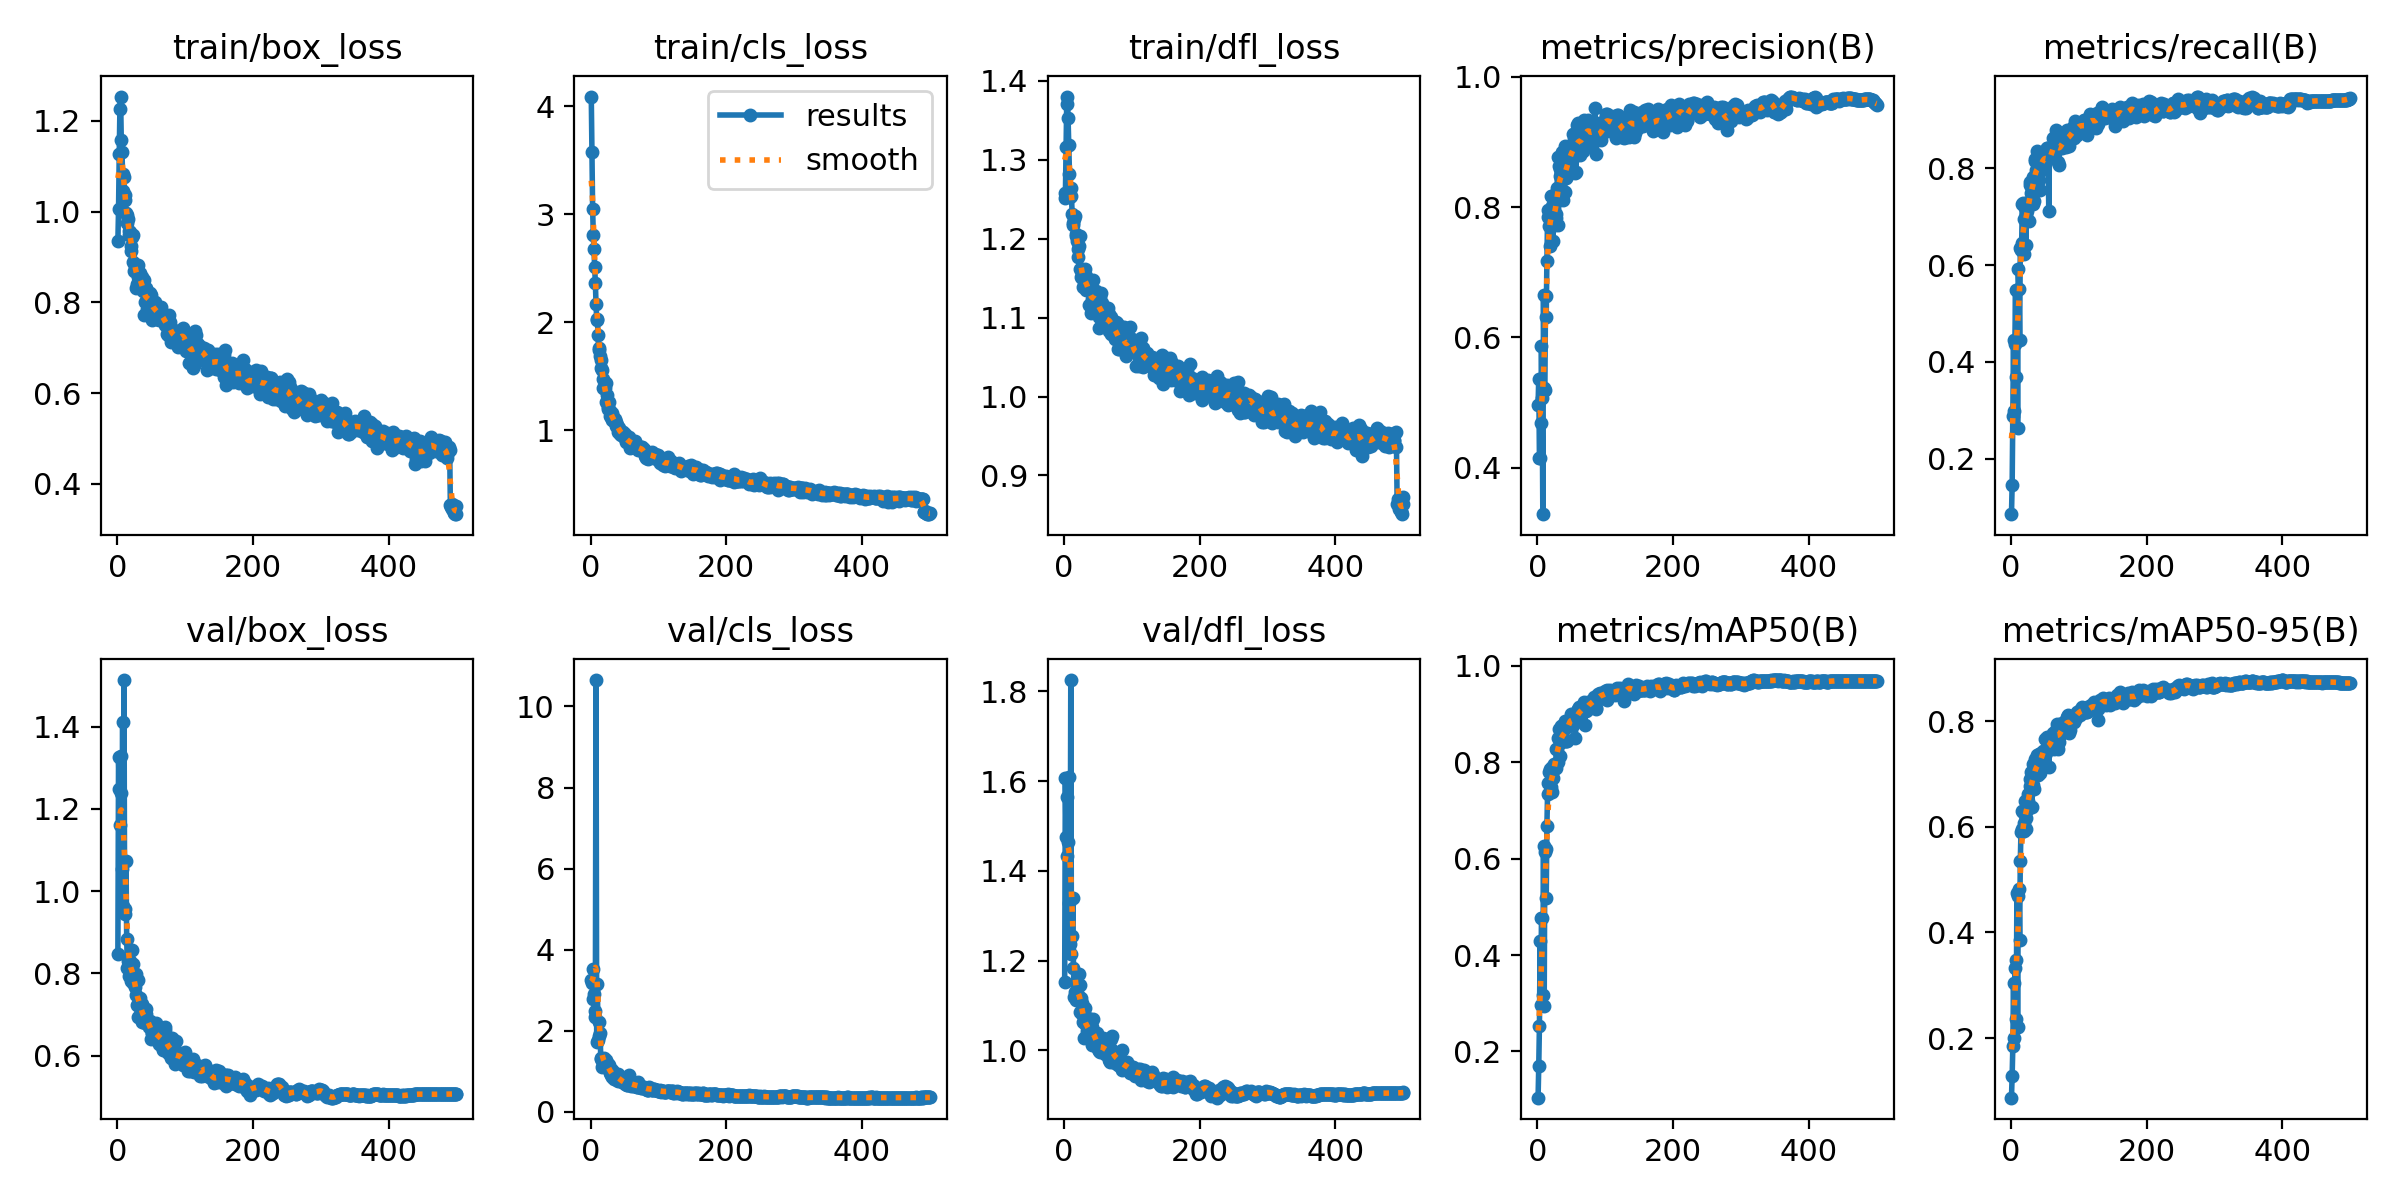

Source data for this figure (header and first rows):
epoch, time, train/box_loss, train/cls_loss, train/dfl_loss, metrics/precision(B), metrics/recall(B), metrics/mAP50(B), metrics/mAP50-95(B), val/box_loss, val/cls_loss, val/dfl_loss, lr/pg0, lr/pg1, lr/pg2
1, 21.51, 0.935, 4.092, 1.257, 0.4963, 0.0851, 0.104, 0.08729, 0.8468, 3.25, 1.153, 0.07024, 0.003307, 0.003307
2, 35.33, 1.005, 3.579, 1.252, 0.5365, 0.1457, 0.1696, 0.1292, 1.326, 3.186, 1.607, 0.04024, 0.00664, 0.00664
3, 48.78, 1.127, 3.05, 1.316, 0.4154, 0.2888, 0.253, 0.1842, 1.248, 3.521, 1.475, 0.01024, 0.009973, 0.009973
4, 62.44, 1.227, 2.808, 1.371, 0.4147, 0.4446, 0.4286, 0.305, 1.161, 2.79, 1.433, 0.009999, 0.009999, 0.009999
5, 75.97, 1.254, 2.68, 1.38, 0.4688, 0.2995, 0.296, 0.1997, 1.329, 2.919, 1.564, 0.009998, 0.009998, 0.009998
6, 88.94, 1.159, 2.508, 1.353, 0.5872, 0.4363, 0.4775, 0.3332, 1.239, 2.496, 1.463, 0.009998, 0.009998, 0.009998
7, 102, 1.132, 2.368, 1.318, 0.5075, 0.5479, 0.4768, 0.3476, 1.053, 2.33, 1.329, 0.009996, 0.009996, 0.009996
8, 115.3, 1.084, 2.17, 1.282, 0.3286, 0.3683, 0.3163, 0.2371, 1.411, 10.65, 1.609, 0.009995, 0.009995, 0.009995
9, 128.8, 1.046, 2.026, 1.253, 0.6652, 0.5477, 0.6273, 0.4749, 0.9651, 1.723, 1.237, 0.009994, 0.009994, 0.009994
10, 141.9, 1.077, 2.018, 1.264, 0.523, 0.2639, 0.2937, 0.2201, 1.513, 3.152, 1.825, 0.009992, 0.009992, 0.009992
11, 154.4, 1.038, 1.882, 1.254, 0.5192, 0.5922, 0.6143, 0.4685, 0.9451, 1.769, 1.214, 0.00999, 0.00999, 0.00999
12, 167.2, 1.025, 1.745, 1.231, 0.6632, 0.5504, 0.6204, 0.4826, 0.9574, 1.867, 1.254, 0.009988, 0.009988, 0.009988
13, 180.7, 0.9966, 1.758, 1.217, 0.6319, 0.4458, 0.5181, 0.3863, 1.074, 2.209, 1.339, 0.009986, 0.009986, 0.009986
14, 193.8, 0.9746, 1.683, 1.221, 0.7172, 0.6352, 0.6676, 0.5357, 0.8839, 1.958, 1.183, 0.009983, 0.009983, 0.009983
15, 207, 0.992, 1.646, 1.225, 0.7841, 0.6321, 0.7351, 0.59, 0.8134, 1.31, 1.118, 0.009981, 0.009981, 0.009981
16, 220.4, 0.9845, 1.571, 1.229, 0.7959, 0.6451, 0.7562, 0.5968, 0.8293, 1.334, 1.131, 0.009978, 0.009978, 0.009978
17, 234.2, 0.9569, 1.553, 1.206, 0.7716, 0.7257, 0.7792, 0.6298, 0.8117, 1.118, 1.117, 0.009975, 0.009975, 0.009975
18, 247.6, 0.9497, 1.471, 1.204, 0.7805, 0.7286, 0.7857, 0.6287, 0.794, 1.188, 1.112, 0.009972, 0.009972, 0.009972
19, 261.2, 0.9555, 1.394, 1.197, 0.7399, 0.6228, 0.7398, 0.5929, 0.8306, 1.312, 1.14, 0.009968, 0.009968, 0.009968
20, 274.7, 0.9243, 1.39, 1.177, 0.8165, 0.6949, 0.7488, 0.6079, 0.7823, 1.322, 1.113, 0.009965, 0.009965, 0.009965
21, 288.6, 0.913, 1.392, 1.187, 0.8165, 0.7177, 0.7895, 0.6482, 0.8057, 1.168, 1.124, 0.009961, 0.009961, 0.009961
22, 301.6, 0.9436, 1.434, 1.191, 0.8015, 0.6422, 0.7385, 0.5964, 0.8562, 1.276, 1.171, 0.009957, 0.009957, 0.009957
23, 314.5, 0.8884, 1.26, 1.162, 0.7481, 0.7057, 0.7664, 0.6169, 0.8239, 1.225, 1.147, 0.009953, 0.009953, 0.009953
24, 327.8, 0.9497, 1.327, 1.204, 0.8039, 0.7126, 0.7862, 0.6311, 0.7778, 1.135, 1.085, 0.009948, 0.009948, 0.009948
25, 340.9, 0.8701, 1.21, 1.152, 0.7816, 0.7297, 0.7964, 0.6619, 0.7783, 1.173, 1.117, 0.009944, 0.009944, 0.009944
26, 354.1, 0.88, 1.196, 1.156, 0.7722, 0.7309, 0.7943, 0.6488, 0.7665, 1.079, 1.081, 0.009939, 0.009939, 0.009939
27, 367.6, 0.8739, 1.259, 1.151, 0.7893, 0.6905, 0.7882, 0.639, 0.7977, 1.153, 1.105, 0.009934, 0.009934, 0.009934
28, 381.1, 0.8317, 1.126, 1.139, 0.7825, 0.7722, 0.8281, 0.6772, 0.7478, 0.9866, 1.064, 0.009929, 0.009929, 0.009929
29, 394.5, 0.8413, 1.178, 1.14, 0.8287, 0.7649, 0.8279, 0.6909, 0.7233, 0.9614, 1.063, 0.009924, 0.009924, 0.009924
30, 408.1, 0.8551, 1.12, 1.151, 0.8771, 0.7483, 0.8496, 0.7039, 0.6953, 0.9098, 1.028, 0.009918, 0.009918, 0.009918
31, 421.8, 0.8824, 1.16, 1.161, 0.7722, 0.7528, 0.8005, 0.6382, 0.7838, 1.037, 1.095, 0.009912, 0.009912, 0.009912
32, 435, 0.8499, 1.096, 1.136, 0.8636, 0.782, 0.8685, 0.7186, 0.7238, 0.8497, 1.057, 0.009906, 0.009906, 0.009906
33, 448.2, 0.8648, 1.122, 1.153, 0.8478, 0.7272, 0.8404, 0.6791, 0.7404, 0.9803, 1.07, 0.0099, 0.0099, 0.0099
34, 461.1, 0.8391, 1.083, 1.139, 0.859, 0.7327, 0.8126, 0.672, 0.7299, 0.9505, 1.044, 0.009894, 0.009894, 0.009894
35, 474.3, 0.8428, 1.081, 1.136, 0.8509, 0.8199, 0.8745, 0.7282, 0.6968, 0.8037, 1.036, 0.009887, 0.009887, 0.009887
36, 487.5, 0.8558, 1.103, 1.145, 0.8846, 0.8156, 0.864, 0.7161, 0.7262, 0.8582, 1.071, 0.009881, 0.009881, 0.009881
37, 500.5, 0.8444, 1.042, 1.116, 0.8246, 0.796, 0.8477, 0.7122, 0.682, 0.8431, 1.036, 0.009874, 0.009874, 0.009874
38, 513.7, 0.8263, 1.076, 1.138, 0.8102, 0.7866, 0.8506, 0.7099, 0.6953, 0.9462, 1.045, 0.009867, 0.009867, 0.009867
39, 526.9, 0.8485, 1.044, 1.145, 0.8597, 0.8367, 0.8791, 0.7352, 0.6877, 0.7879, 1.03, 0.00986, 0.00986, 0.00986
40, 540, 0.7732, 0.9865, 1.106, 0.8238, 0.7863, 0.8436, 0.6982, 0.708, 0.945, 1.056, 0.009852, 0.009852, 0.009852
41, 553.3, 0.7999, 1.027, 1.111, 0.8931, 0.8143, 0.8857, 0.7384, 0.679, 0.7661, 1.012, 0.009844, 0.009844, 0.009844
42, 566.6, 0.8311, 1.016, 1.124, 0.8446, 0.7761, 0.8448, 0.7037, 0.7015, 0.8748, 1.053, 0.009837, 0.009837, 0.009837
43, 580.1, 0.8205, 0.9945, 1.147, 0.8701, 0.7546, 0.8437, 0.702, 0.7126, 0.8311, 1.069, 0.009829, 0.009829, 0.009829
44, 593.6, 0.786, 0.967, 1.117, 0.8481, 0.8212, 0.8739, 0.7235, 0.6829, 0.7808, 1.024, 0.00982, 0.00982, 0.00982
45, 606.9, 0.8161, 0.9545, 1.119, 0.8531, 0.8308, 0.8867, 0.7402, 0.6761, 0.759, 1.028, 0.009812, 0.009812, 0.009812
46, 620.1, 0.8037, 0.9598, 1.122, 0.8794, 0.8259, 0.8845, 0.7382, 0.6788, 0.7687, 1.027, 0.009803, 0.009803, 0.009803
47, 633, 0.8196, 0.9868, 1.134, 0.8814, 0.8169, 0.8814, 0.7425, 0.6702, 0.7294, 1.019, 0.009795, 0.009795, 0.009795
48, 645.9, 0.8217, 0.984, 1.13, 0.8803, 0.8154, 0.8878, 0.7426, 0.6842, 0.7673, 1.038, 0.009786, 0.009786, 0.009786
49, 659.1, 0.7876, 0.9379, 1.114, 0.8944, 0.7994, 0.8878, 0.7384, 0.6831, 0.7544, 1.01, 0.009777, 0.009777, 0.009777
50, 672.1, 0.8154, 0.9665, 1.127, 0.8627, 0.8286, 0.8994, 0.7667, 0.6409, 0.6804, 1.003, 0.009767, 0.009767, 0.009767
51, 685.4, 0.7838, 0.9242, 1.101, 0.8779, 0.8314, 0.8834, 0.7456, 0.6561, 0.7286, 0.9996, 0.009758, 0.009758, 0.009758
52, 698.7, 0.7604, 0.8875, 1.086, 0.8751, 0.8164, 0.8771, 0.7398, 0.6558, 0.7497, 1.018, 0.009748, 0.009748, 0.009748
53, 712.2, 0.798, 0.9203, 1.127, 0.9121, 0.8432, 0.8974, 0.7693, 0.6457, 0.6739, 0.9959, 0.009738, 0.009738, 0.009738
54, 725.1, 0.7944, 0.899, 1.132, 0.9047, 0.8414, 0.8994, 0.7648, 0.6424, 0.6685, 0.9983, 0.009728, 0.009728, 0.009728
55, 738.1, 0.7926, 0.9105, 1.099, 0.9141, 0.8232, 0.8893, 0.7576, 0.6582, 0.696, 1.001, 0.009718, 0.009718, 0.009718
56, 751.4, 0.8001, 0.9317, 1.119, 0.853, 0.7116, 0.8508, 0.7132, 0.6698, 0.908, 1.026, 0.009707, 0.009707, 0.009707
57, 764.9, 0.7653, 0.9, 1.092, 0.854, 0.8394, 0.8918, 0.7517, 0.6789, 0.7055, 1.028, 0.009697, 0.009697, 0.009697
58, 778, 0.7642, 0.8339, 1.098, 0.9255, 0.838, 0.9067, 0.7632, 0.6412, 0.6819, 0.9954, 0.009686, 0.009686, 0.009686
59, 791.5, 0.7892, 0.8972, 1.105, 0.9036, 0.8328, 0.9044, 0.7651, 0.6455, 0.6639, 1.001, 0.009675, 0.009675, 0.009675
60, 804.4, 0.7855, 0.8704, 1.106, 0.9292, 0.8339, 0.9109, 0.7723, 0.6382, 0.6473, 0.9915, 0.009664, 0.009664, 0.009664
... 440 more rows
